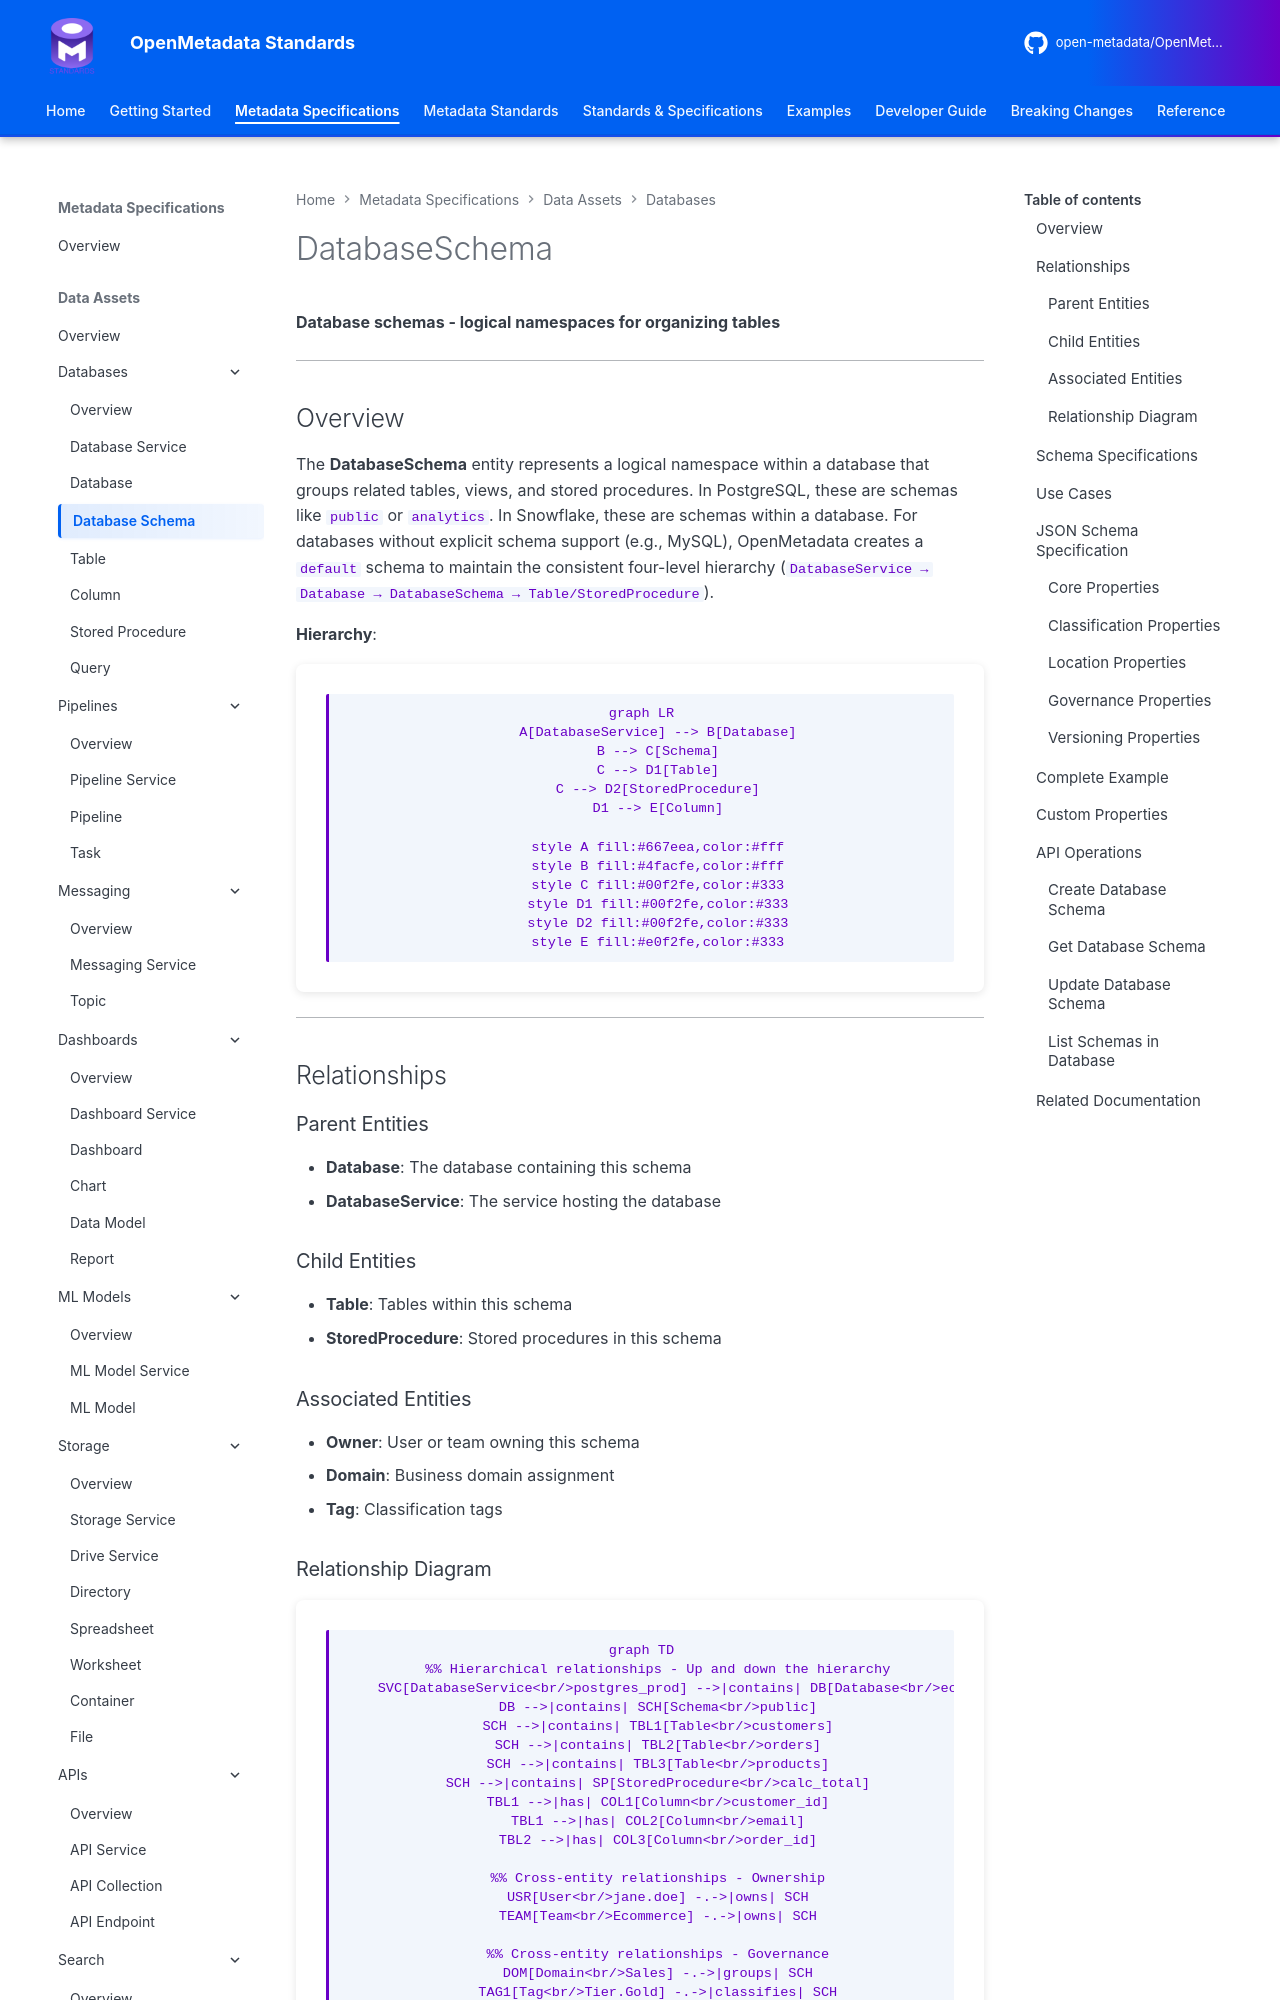

repository: open-metadata/OpenMetadataStandards · page: data-assets/databases/database-schema/index.html · generator: mkdocs


# DatabaseSchema

**Database schemas - logical namespaces for organizing tables**

---

## Overview

The **DatabaseSchema** entity represents a logical namespace within a database that groups related tables, views, and stored procedures. In PostgreSQL, these are schemas like `public` or `analytics`. In Snowflake, these are schemas within a database. For databases without explicit schema support (e.g., MySQL), OpenMetadata creates a `default` schema to maintain the consistent four-level hierarchy (`DatabaseService → Database → DatabaseSchema → Table/StoredProcedure`).

**Hierarchy**:
```mermaid
graph LR
    A[DatabaseService] --> B[Database]
    B --> C[Schema]
    C --> D1[Table]
    C --> D2[StoredProcedure]
    D1 --> E[Column]

    style A fill:#667eea,color:#fff
    style B fill:#4facfe,color:#fff
    style C fill:#00f2fe,color:#333
    style D1 fill:#00f2fe,color:#333
    style D2 fill:#00f2fe,color:#333
    style E fill:#e0f2fe,color:#333
```

---

## Relationships

### Parent Entities
- **Database**: The database containing this schema
- **DatabaseService**: The service hosting the database

### Child Entities
- **Table**: Tables within this schema
- **StoredProcedure**: Stored procedures in this schema

### Associated Entities
- **Owner**: User or team owning this schema
- **Domain**: Business domain assignment
- **Tag**: Classification tags

### Relationship Diagram

```mermaid
graph TD
    %% Hierarchical relationships - Up and down the hierarchy
    SVC[DatabaseService<br/>postgres_prod] -->|contains| DB[Database<br/>ecommerce]
    DB -->|contains| SCH[Schema<br/>public]
    SCH -->|contains| TBL1[Table<br/>customers]
    SCH -->|contains| TBL2[Table<br/>orders]
    SCH -->|contains| TBL3[Table<br/>products]
    SCH -->|contains| SP[StoredProcedure<br/>calc_total]
    TBL1 -->|has| COL1[Column<br/>customer_id]
    TBL1 -->|has| COL2[Column<br/>email]
    TBL2 -->|has| COL3[Column<br/>order_id]

    %% Cross-entity relationships - Ownership
    USR[User<br/>jane.doe] -.->|owns| SCH
    TEAM[Team<br/>Ecommerce] -.->|owns| SCH

    %% Cross-entity relationships - Governance
    DOM[Domain<br/>Sales] -.->|groups| SCH
    TAG1[Tag<br/>Tier.Gold] -.->|classifies| SCH
    TAG2[Tag<br/>DataCategory.Transactional] -.->|classifies| SCH
    GT[GlossaryTerm<br/>CustomerData] -.->|describes| TBL1

    %% Cross-entity relationships - Quality
    TS[TestSuite<br/>schema_suite] -.->|validates| TBL1
    TC1[TestCase<br/>row_count] -.->|tests| TBL1
    TC2[TestCase<br/>email_format] -.->|tests| COL2

    %% Cross-entity relationships - Lineage
    PIPE[Pipeline<br/>customer_etl] -.->|writes to| TBL1
    DASH[Dashboard<br/>Sales Dashboard] -.->|reads from| TBL2
    ML[MLModel<br/>churn_predictor] -.->|trains on| TBL1

    %% Styling
    classDef service fill:#7C3AED,stroke:#5B21B6,color:#fff
    classDef database fill:#2563EB,stroke:#1E40AF,color:#fff
    classDef schema fill:#3B82F6,stroke:#2563EB,color:#fff,stroke-width:3px
    classDef object fill:#60A5FA,stroke:#3B82F6,color:#fff
    classDef column fill:#93C5FD,stroke:#60A5FA,color:#000
    classDef governance fill:#059669,stroke:#047857,color:#fff
    classDef quality fill:#DC2626,stroke:#B91C1C,color:#fff
    classDef process fill:#F59E0B,stroke:#D97706,color:#fff

    class SVC service
    class DB database
    class SCH schema
    class TBL1,TBL2,TBL3,SP object
    class COL1,COL2,COL3 column
    class USR,TEAM,DOM,TAG1,TAG2,GT governance
    class TS,TC1,TC2 quality
    class PIPE,DASH,ML process
```

---
